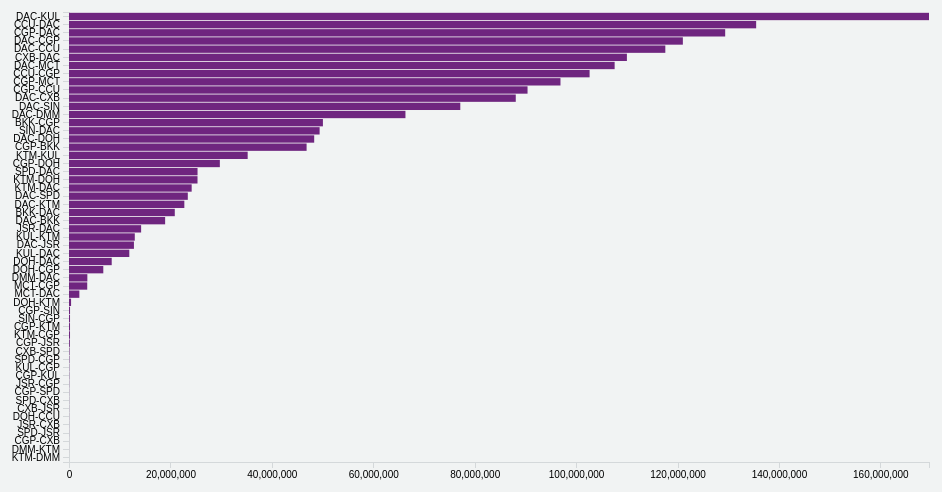
D3 v4 page, settled after 360 driven frames (6 s of simulated time); the page loaded 1 data file(s).


var svg = d3.select("svg"),
    margin = {top: 20, right: 20, bottom: 30, left: 80},
    width = +svg.attr("width") - margin.left - margin.right,
    height = +svg.attr("height") - margin.top - margin.bottom;
  
var tooltip = d3.select("body").append("div").attr("class", "toolTip");
  
var x = d3.scaleLinear().range([0, width]);
var y = d3.scaleBand().range([height, 0]);

var g = svg.append("g")
        .attr("transform", "translate(" + margin.left + "," + margin.top + ")");
  
d3.json("orignal_data.json", function(error, data) {
    if (error) throw error;
  
    data.sort(function(a, b) { return a.CYRevenue - b.CYRevenue; });
  
    x.domain([0, d3.max(data, function(d) { return d.CYRevenue; })]);
    y.domain(data.map(function(d) { return d.CommonRoute; })).padding(0.1);

    g.append("g")
        .attr("class", "x axis")
        .attr("transform", "translate(0," + height + ")")
        .call(d3.axisBottom(x));

    g.append("g")
        .attr("class", "y axis")
        .call(d3.axisLeft(y));


    g.selectAll(".bar")
        .data(data)
      .enter().append("rect")
        .attr("class", "bar")
        .attr("width", 0)
        .attr("x", function(d) { return x(d.CYRevenue); })
        .attr("height", y.bandwidth())
        .attr("y", function(d) { return y(d.CommonRoute); })
        .on("mousemove", function(d){
            tooltip
              .style("left", d3.event.pageX - 50 + "px")
              .style("top", d3.event.pageY - 70 + "px")
              .style("display", "inline-block")
              .html((d.CommonRoute) + "<br>" +  + (d.CYRevenue));
        })
            .on("mouseout", function(d){ tooltip.style("display", "none");})
            .transition()
                                .attr('x',0)
                                .attr('width',function(d) { return x(d.CYRevenue); })
                        .delay(function(d,i){
                                return i*20;
                         })
                        .duration(2500)
});


### data: orignal_data.json
[
 {
  "CommonRoute": "BKK-CGP",
  "CYRevenue": 50069889.0
 },
 {
  "CommonRoute": "BKK-DAC",
  "CYRevenue": 20860816.0
 },
 {
  "CommonRoute": "CCU-CGP",
  "CYRevenue": 102659981.0
 },
 {
  "CommonRoute": "CCU-DAC",
  "CYRevenue": 135507082.0
 },
 {
  "CommonRoute": "CGP-BKK",
  "CYRevenue": 46854334.0
 },
 {
  "CommonRoute": "CGP-CCU",
  "CYRevenue": 90424231.0
 },
 {
  "CommonRoute": "CGP-CXB",
  "CYRevenue": 6142.0
 },
 {
  "CommonRoute": "CGP-DAC",
  "CYRevenue": 129398904.0
 },
 "... 47 more items"
]